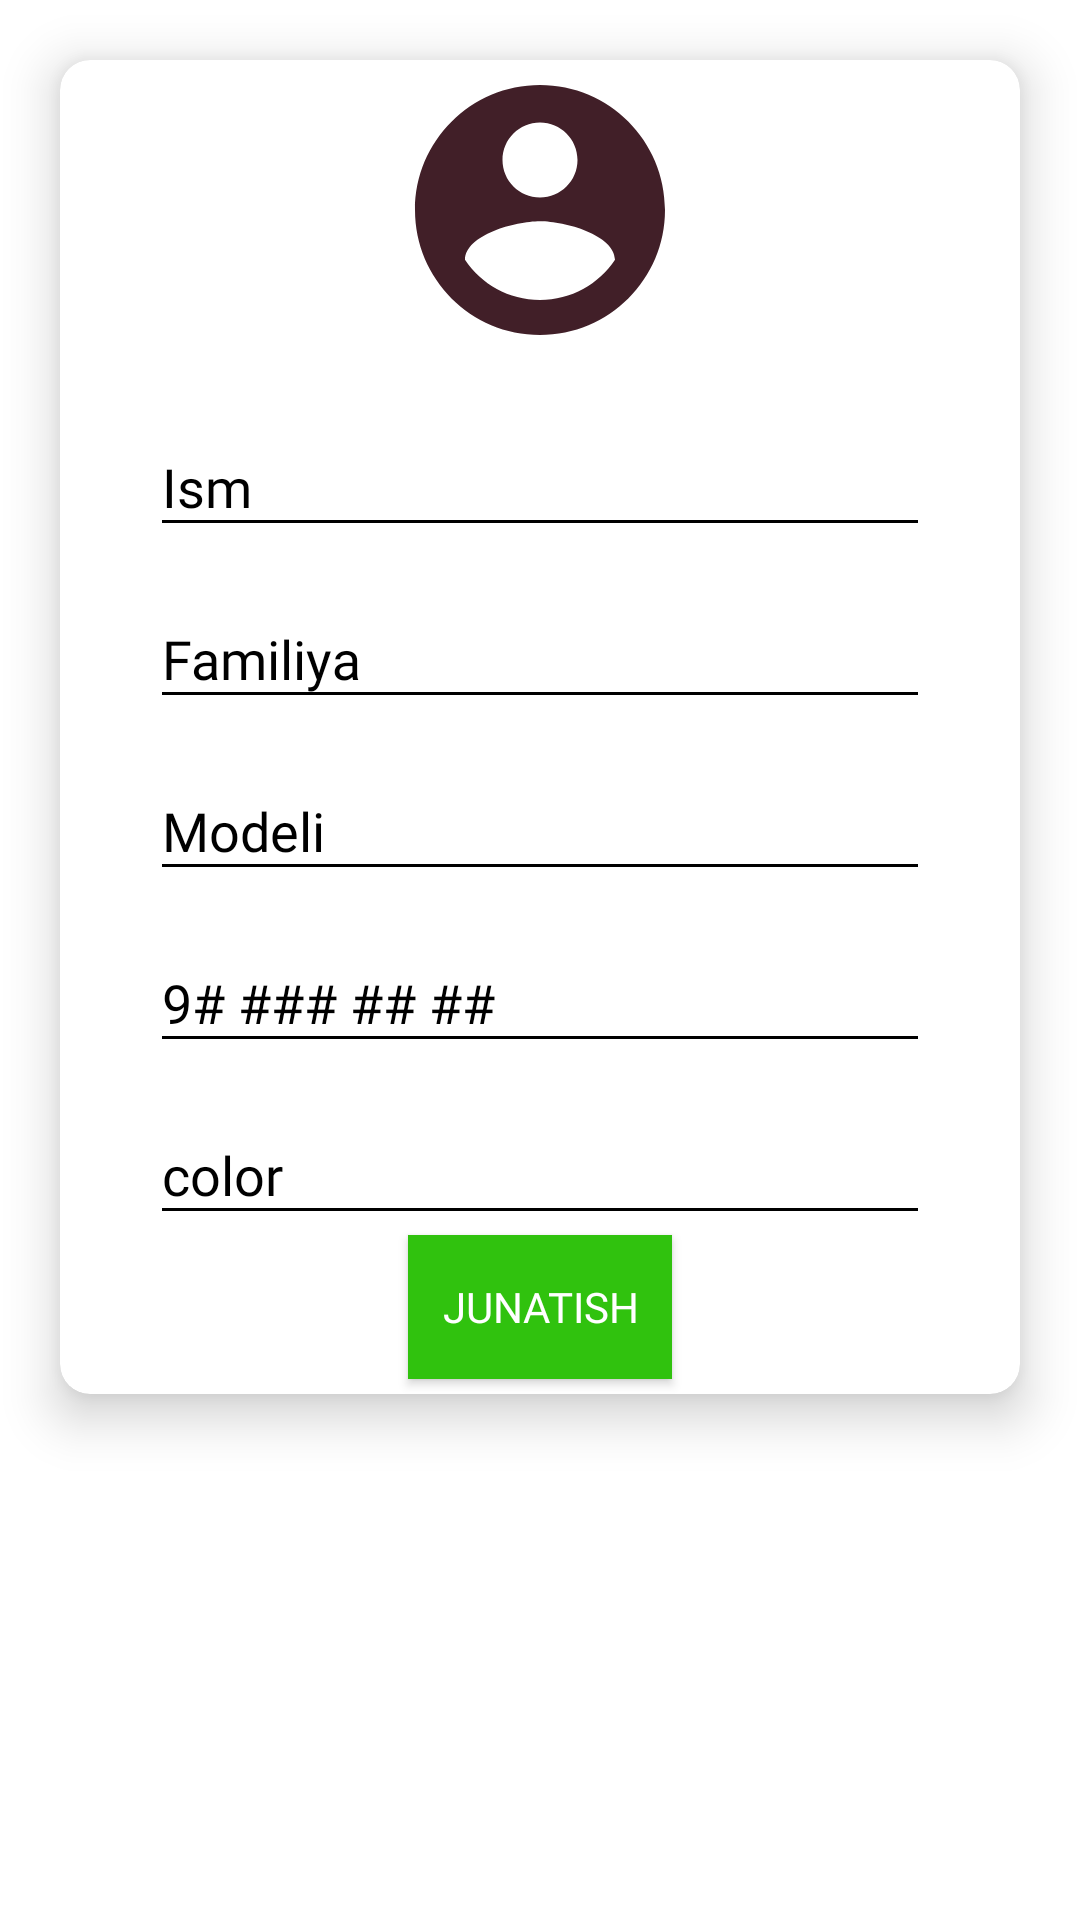

This screen was rendered from an Android layout file. Write that file and the resources it references.
<!-- AndroidManifest.xml: application theme Theme.ShopTelfon -->
<!-- res/layout/caradd_fragment.xml -->
<?xml version="1.0" encoding="utf-8"?>
<androidx.constraintlayout.widget.ConstraintLayout
    xmlns:android="http://schemas.android.com/apk/res/android"
    android:layout_width="match_parent"
    android:layout_height="match_parent"
    xmlns:app="http://schemas.android.com/apk/res-auto">

    <androidx.cardview.widget.CardView
        android:id="@+id/account_elastic"
        android:layout_width="match_parent"
        android:layout_marginStart="20dp"
        android:layout_marginEnd="20dp"
        android:layout_marginBottom="5dp"
        android:layout_height="wrap_content"
        android:layout_marginTop="20dp"
        app:cardCornerRadius="10dp"
        app:layout_constraintTop_toTopOf="parent"
        app:layout_constraintStart_toStartOf="parent"
        app:layout_constraintEnd_toEndOf="parent"
        app:cardElevation="10dp">
        <androidx.appcompat.widget.LinearLayoutCompat
            android:layout_width="match_parent"
            android:layout_height="match_parent"
            android:orientation="vertical">

            <androidx.appcompat.widget.AppCompatImageView
                android:layout_width="100dp"
                android:layout_height="100dp"
                android:src="@drawable/icaccount_24"
                android:layout_gravity="center"
                android:elevation="4dp"
                />
            <com.google.android.material.textfield.TextInputLayout
                style="@style/Widget.Design.TextInputLayout"
                android:layout_width="match_parent"
                android:layout_height="wrap_content"
                android:layout_marginStart="10dp"
                android:layout_marginTop="10dp"
                android:layout_marginEnd="10dp"
                android:id="@+id/til_account_name"
                android:theme="@style/Widget.Design.TextInputLayout"
                android:textColorHint="@android:color/black"
                app:hintTextColor="@color/black"
                >

                <com.google.android.material.textfield.TextInputEditText
                    android:id="@+id/ed_account_name"
                    android:layout_width="match_parent"
                    android:layout_height="wrap_content"
                    android:backgroundTint="@android:color/black"
                    android:hint="Ism"
                    android:lines="1"
                    android:fontFamily="@font/ollkornariableontwght"
                    android:layout_marginStart="20dp"
                    android:layout_marginEnd="20dp"
                    android:maxLength="15"
                    android:inputType="text"
                    android:imeOptions="actionNext"
                    android:textColor="@android:color/black"
                    android:textSize="18sp" />

            </com.google.android.material.textfield.TextInputLayout>

            <com.google.android.material.textfield.TextInputLayout
                style="@style/Widget.Design.TextInputLayout"
                android:layout_width="match_parent"
                android:layout_height="wrap_content"
                android:layout_marginStart="10dp"
                android:layout_marginTop="5dp"
                android:layout_marginEnd="10dp"
                android:id="@+id/til_account_surname"
                android:theme="@style/Widget.Design.TextInputLayout"
                android:textColorHint="@android:color/black"
                app:hintTextColor="@color/black"
                >

                <com.google.android.material.textfield.TextInputEditText
                    android:id="@+id/ed_account_surname"
                    android:layout_width="match_parent"
                    android:layout_height="wrap_content"
                    android:fontFamily="@font/ollkornariableontwght"
                    android:backgroundTint="@android:color/black"
                    android:hint="Familiya"
                    android:lines="1"
                    android:layout_marginStart="20dp"
                    android:layout_marginEnd="20dp"
                    android:maxLength="15"
                    android:inputType="text"
                    android:imeOptions="actionNext"
                    android:textColor="@android:color/black"
                    android:textSize="18sp" />
            </com.google.android.material.textfield.TextInputLayout>

            <com.google.android.material.textfield.TextInputLayout
                style="@style/Widget.Design.TextInputLayout"
                android:layout_width="match_parent"
                android:layout_height="wrap_content"
                android:layout_marginStart="10dp"
                android:layout_marginTop="5dp"
                android:layout_marginEnd="10dp"
                android:id="@+id/til_account_kint"
                android:theme="@style/Widget.Design.TextInputLayout"
                android:textColorHint="@android:color/black"
                app:hintTextColor="@color/black"
                >

                <com.google.android.material.textfield.TextInputEditText
                    android:id="@+id/ed_account_kint"
                    android:layout_width="match_parent"
                    android:layout_height="wrap_content"
                    android:backgroundTint="@android:color/black"
                    android:hint="Modeli"
                    android:fontFamily="@font/ollkornariableontwght"
                    android:lines="1"
                    android:layout_marginStart="20dp"
                    android:layout_marginEnd="20dp"
                    android:maxLength="15"
                    android:inputType="text"
                    android:imeOptions="actionNext"
                    android:textColor="@android:color/black"
                    android:textSize="18sp" />

            </com.google.android.material.textfield.TextInputLayout>

            <com.google.android.material.textfield.TextInputLayout
                style="@style/Widget.Design.TextInputLayout"
                android:layout_width="match_parent"
                android:layout_height="wrap_content"
                android:layout_marginStart="10dp"
                android:layout_marginTop="5dp"
                android:layout_marginEnd="10dp"
                android:id="@+id/til_account_callnum"
                android:theme="@style/Widget.Design.TextInputLayout"
                android:textColorHint="@android:color/black"
                app:hintTextColor="@color/black"
                >

                <com.google.android.material.textfield.TextInputEditText
                    android:id="@+id/ed_account_callnum"
                    android:layout_width="match_parent"
                    android:layout_height="wrap_content"
                    android:backgroundTint="@android:color/black"
                    android:hint="9# ### ## ##"
                    android:lines="1"
                    android:fontFamily="@font/ollkornariableontwght"
                    android:layout_marginStart="20dp"
                    android:layout_marginEnd="20dp"
                    android:maxLength="20"
                    android:inputType="number"
                    android:imeOptions="actionNext"
                    android:textColor="@android:color/black"
                    android:textSize="18sp" />

            </com.google.android.material.textfield.TextInputLayout>

            <com.google.android.material.textfield.TextInputLayout
                style="@style/Widget.Design.TextInputLayout"
                android:layout_width="match_parent"
                android:layout_height="wrap_content"
                android:layout_marginStart="10dp"
                android:layout_marginTop="5dp"
                android:layout_marginEnd="10dp"
                android:id="@+id/til_account_carnumber"
                android:theme="@style/Widget.Design.TextInputLayout"
                android:textColorHint="@android:color/black"
                app:hintTextColor="@color/black"
                >

                <com.google.android.material.textfield.TextInputEditText
                    android:id="@+id/ed_account_carnumber"
                    android:layout_width="match_parent"
                    android:layout_height="wrap_content"
                    android:backgroundTint="@android:color/black"
                    android:hint="color"
                    android:lines="1"
                    android:layout_marginStart="20dp"
                    android:layout_marginEnd="20dp"
                    android:maxLength="20"
                    android:inputType="text"
                    android:fontFamily="@font/ollkornariableontwght"
                    android:imeOptions="actionNext"
                    android:textColor="@android:color/black"
                    android:textSize="18sp" />

            </com.google.android.material.textfield.TextInputLayout>

            <androidx.appcompat.widget.AppCompatButton
                android:id="@+id/bt_save"
                android:layout_width="wrap_content"
                android:layout_height="wrap_content"
                android:fontFamily="@font/baloobold"
                android:background="@color/recyclerscroll"
                android:textColor="@color/white"
                android:layout_gravity="center"
                android:layout_marginBottom="5dp"
                android:text="Junatish" />

        </androidx.appcompat.widget.LinearLayoutCompat>

    </androidx.cardview.widget.CardView>
    <com.airbnb.lottie.LottieAnimationView
        android:layout_width="40dp"
        android:layout_height="40dp"
        android:id="@+id/codesave_account"
        android:visibility="invisible"
        android:layout_marginStart="40dp"
        android:layout_marginEnd="40dp"
        app:lottie_autoPlay="true"
        app:lottie_loop="true"
        app:lottie_rawRes="@raw/codeloading_editor"
        android:layout_marginTop="10dp"
        android:layout_marginBottom="10dp"
        app:layout_constraintTop_toTopOf="parent"
        app:layout_constraintEnd_toEndOf="parent"
        app:layout_constraintBottom_toBottomOf="parent"
        app:layout_constraintStart_toStartOf="parent"
        />
    <com.airbnb.lottie.LottieAnimationView
        android:id="@+id/lottie_okay"
        android:layout_width="100dp"
        android:layout_height="100dp"
        android:layout_marginBottom="50dp"
        android:scaleType="centerCrop"
        android:visibility="invisible"
        app:layout_constraintTop_toTopOf="parent"
        app:layout_constraintEnd_toEndOf="parent"
        app:layout_constraintBottom_toBottomOf="parent"
        app:layout_constraintStart_toStartOf="parent"
        app:lottie_autoPlay="true"
        app:lottie_loop="true"
        app:lottie_rawRes="@raw/okay" />

</androidx.constraintlayout.widget.ConstraintLayout>
<!-- resources referenced by this layout -->
<resources>
  <color name="black">#B8B6B6</color>
  <color name="recyclerscroll">#30C20E</color>
  <color name="white">#FFFFFFFF</color>
  <!-- drawable icaccount_24 (drawable) -->
  <vector android:height="24dp" android:tint="#411F28"
      android:viewportHeight="24" android:viewportWidth="24"
      android:width="24dp" xmlns:android="http://schemas.android.com/apk/res/android">
      <path android:fillColor="@android:color/white" android:pathData="M12,2C6.48,2 2,6.48 2,12s4.48,10 10,10 10,-4.48 10,-10S17.52,2 12,2zM12,5c1.66,0 3,1.34 3,3s-1.34,3 -3,3 -3,-1.34 -3,-3 1.34,-3 3,-3zM12,19.2c-2.5,0 -4.71,-1.28 -6,-3.22 0.03,-1.99 4,-3.08 6,-3.08 1.99,0 5.97,1.09 6,3.08 -1.29,1.94 -3.5,3.22 -6,3.22z"/>
  </vector>
  <style name="Theme.ShopTelfon" parent="Theme.MaterialComponents.DayNight.DarkActionBar">
          
          <item name="colorPrimary">@color/purple_500</item>
          <item name="colorPrimaryVariant">@color/purple_700</item>
          <item name="colorOnPrimary">@color/white</item>
          
          <item name="colorSecondary">@color/teal_200</item>
          <item name="colorSecondaryVariant">@color/teal_700</item>
          <item name="colorOnSecondary">@color/black</item>
          
          <item name="android:statusBarColor" tools:targetApi="l">@color/statusbar_color</item>
          
      </style>
  <color name="purple_500">#FF6200EE</color>
  <color name="purple_700">#FF3700B3</color>
  <color name="teal_200">#FF03DAC5</color>
  <color name="teal_700">#FF018786</color>
  <color name="statusbar_color">#4E0D3A</color>
</resources>
